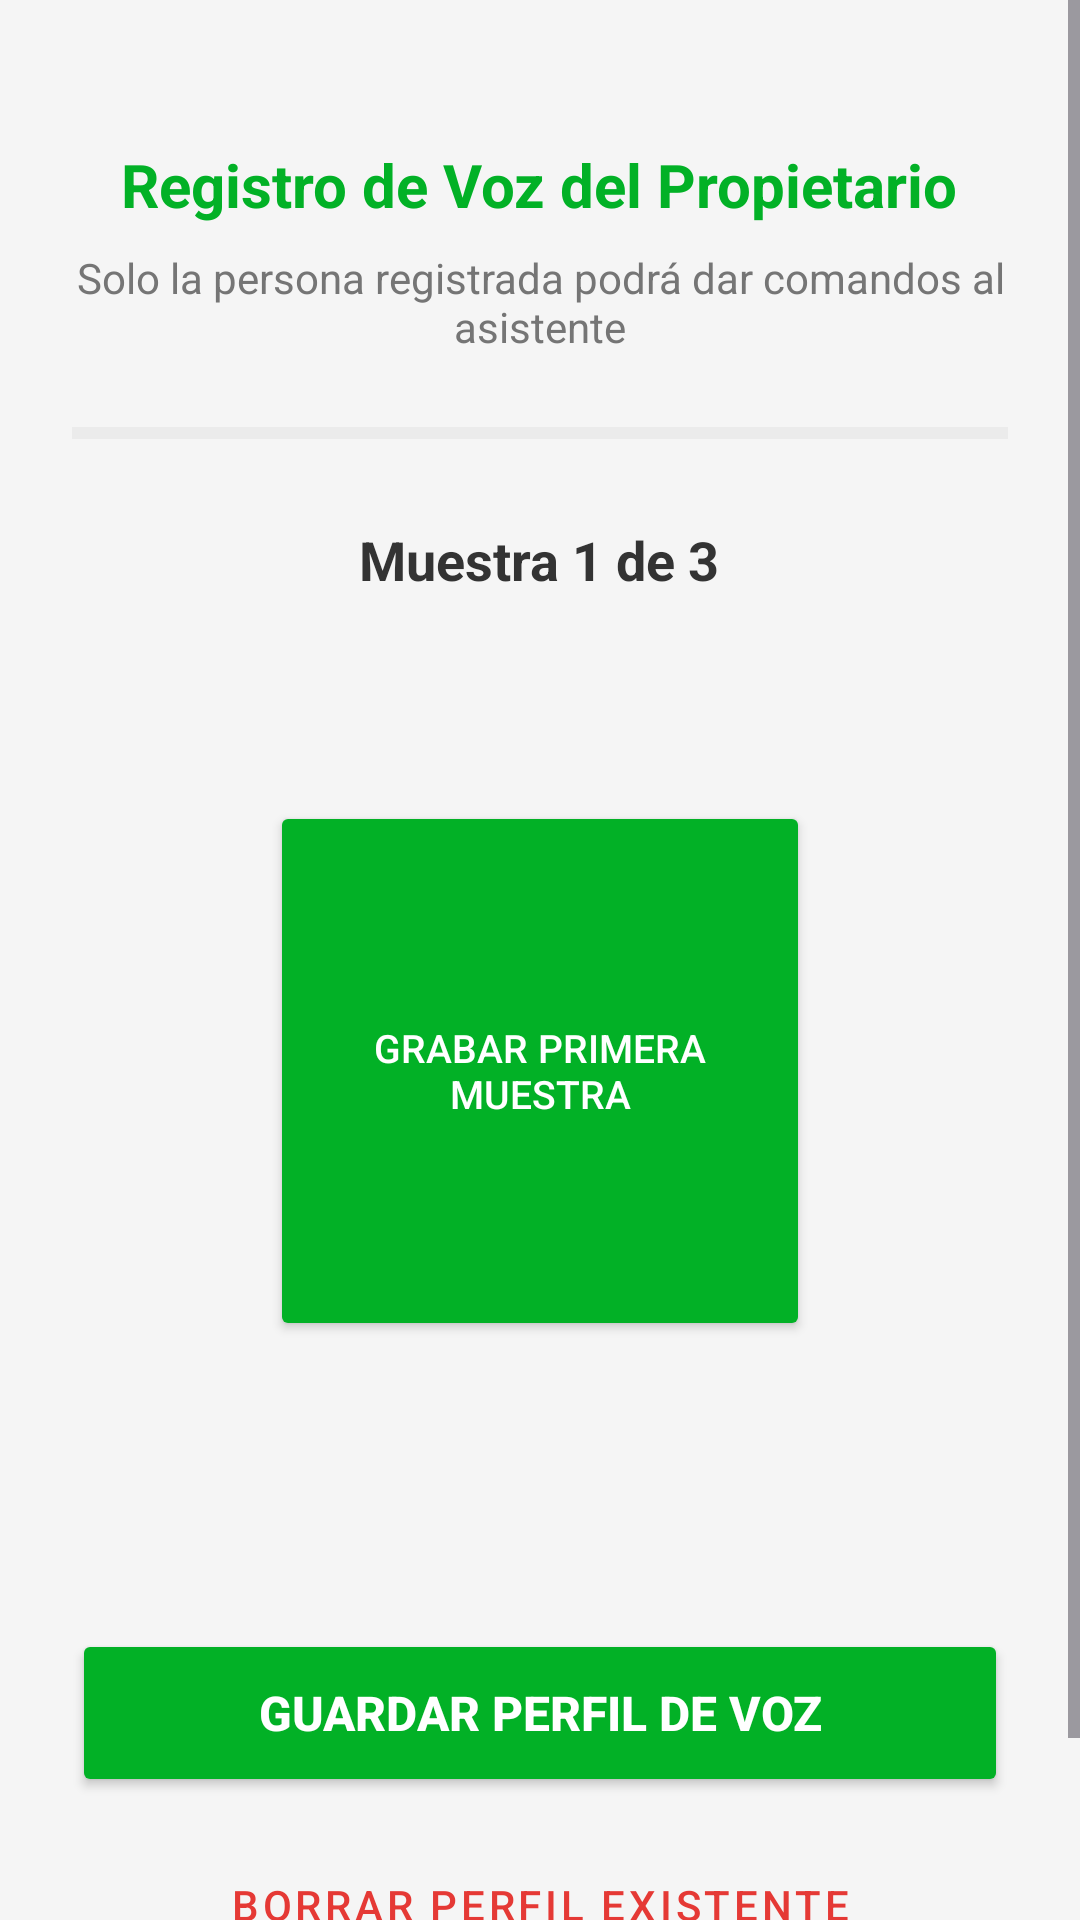

Reconstruct the res/layout file that produces this screen, plus the resources it refers to.
<!-- AndroidManifest.xml: application theme Theme.VAPAJOMI -->
<!-- res/layout/activity_voice_profile.xml -->
<?xml version="1.0" encoding="utf-8"?>
<ScrollView xmlns:android="http://schemas.android.com/apk/res/android"
    android:layout_width="match_parent"
    android:layout_height="match_parent"
    android:background="#F5F5F5">

    <LinearLayout
        android:layout_width="match_parent"
        android:layout_height="wrap_content"
        android:orientation="vertical"
        android:padding="24dp"
        android:gravity="center_horizontal">

        <TextView
            android:layout_width="wrap_content"
            android:layout_height="wrap_content"
            android:text="Registro de Voz del Propietario"
            android:textSize="20sp"
            android:textStyle="bold"
            android:textColor="#02B126"
            android:gravity="center"
            android:layout_marginTop="24dp"
            android:layout_marginBottom="8dp" />

        <TextView
            android:layout_width="match_parent"
            android:layout_height="wrap_content"
            android:text="Solo la persona registrada podrá dar comandos al asistente"
            android:textSize="14sp"
            android:textColor="#757575"
            android:gravity="center"
            android:layout_marginBottom="20dp" />

        <ProgressBar
            android:id="@+id/profileProgressBar"
            style="?android:attr/progressBarStyleHorizontal"
            android:layout_width="match_parent"
            android:layout_height="12dp"
            android:progressTint="#02B126"
            android:progressBackgroundTint="#CCCCCC"
            android:layout_marginBottom="24dp" />

        <TextView
            android:id="@+id/profileTitleText"
            android:layout_width="wrap_content"
            android:layout_height="wrap_content"
            android:text="Muestra 1 de 3"
            android:textSize="18sp"
            android:textStyle="bold"
            android:textColor="#333333"
            android:gravity="center"
            android:layout_marginBottom="16dp" />

        <TextView
            android:id="@+id/profileInstructionText"
            android:layout_width="match_parent"
            android:layout_height="wrap_content"
            android:textSize="15sp"
            android:textColor="#444444"
            android:gravity="center"
            android:lineSpacingExtra="4dp"
            android:layout_marginBottom="32dp" />

        <Button
            android:id="@+id/profileRecordButton"
            android:layout_width="180dp"
            android:layout_height="180dp"
            android:text="Grabar primera muestra"
            android:backgroundTint="#02B126"
            android:textColor="@android:color/white"
            android:textSize="13sp"
            android:layout_marginBottom="24dp" />

        <TextView
            android:id="@+id/profileStatusText"
            android:layout_width="match_parent"
            android:layout_height="wrap_content"
            android:textSize="14sp"
            android:textColor="#02B126"
            android:gravity="center"
            android:layout_marginBottom="32dp"
            android:minHeight="40dp" />

        <Button
            android:id="@+id/profileSaveButton"
            android:layout_width="match_parent"
            android:layout_height="56dp"
            android:text="Guardar perfil de voz"
            android:backgroundTint="#02B126"
            android:textColor="@android:color/white"
            android:textSize="16sp"
            android:textStyle="bold"
            android:layout_marginBottom="12dp" />

        <Button
            android:id="@+id/profileClearButton"
            style="@style/Widget.MaterialComponents.Button.OutlinedButton"
            android:layout_width="match_parent"
            android:layout_height="48dp"
            android:text="Borrar perfil existente"
            android:textColor="#E53935"
            android:layout_marginBottom="24dp" />

    </LinearLayout>
</ScrollView>
<!-- resources referenced by this layout -->
<resources>
  <style name="Theme.VAPAJOMI" parent="Base.Theme.VAPAJOMI" />
  <style name="Base.Theme.VAPAJOMI" parent="Theme.Material3.DayNight.NoActionBar">
          
          
      </style>
</resources>
